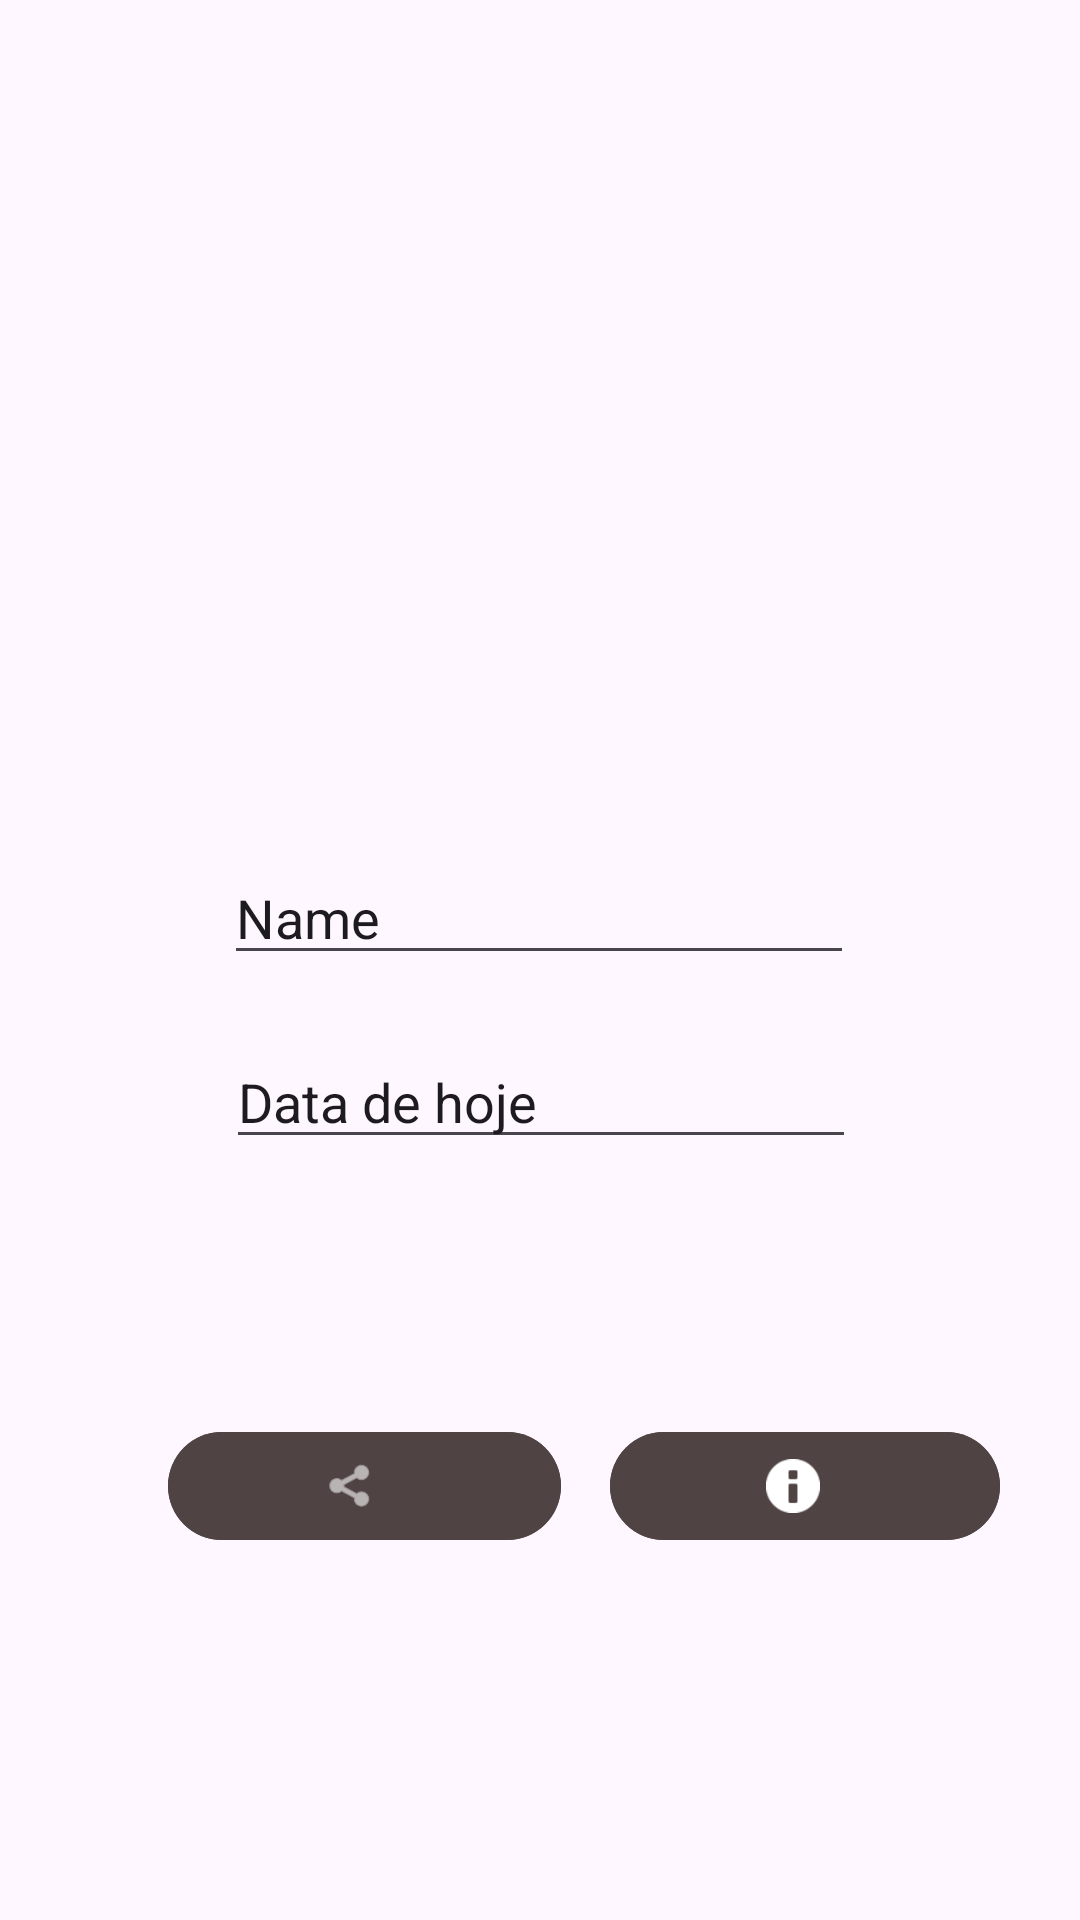

Reconstruct the res/layout file that produces this screen, plus the resources it refers to.
<!-- AndroidManifest.xml: application theme Theme.DiaryReport -->
<!-- res/layout/activity_main.xml -->
<?xml version="1.0" encoding="utf-8"?>
<androidx.constraintlayout.widget.ConstraintLayout xmlns:android="http://schemas.android.com/apk/res/android"
    xmlns:app="http://schemas.android.com/apk/res-auto"
    xmlns:tools="http://schemas.android.com/tools"
    android:id="@+id/main"
    android:layout_width="match_parent"
    android:layout_height="match_parent"
    tools:context=".MainActivity">


    <ImageView
        android:id="@+id/minhaImagem"
        android:layout_width="177dp"
        android:layout_height="180dp"
        android:contentDescription="Minha imagem de teste"
        android:src="@drawable/logo_gavioes"
        app:layout_constraintBottom_toBottomOf="parent"
        app:layout_constraintEnd_toEndOf="parent"
        app:layout_constraintStart_toStartOf="parent"
        app:layout_constraintTop_toTopOf="parent"
        app:layout_constraintVertical_bias="0.147" />

    <com.google.android.material.button.MaterialButton
        android:id="@+id/compartilharButton"
        android:layout_width="131dp"
        android:layout_height="44dp"
        android:layout_marginStart="56dp"
        android:backgroundTint="#504343"
        android:gravity="center"
        android:textAlignment="center"
        app:icon="@android:drawable/ic_menu_share"
        app:iconGravity="textStart"
        app:iconPadding="8dp"
        app:layout_constraintBottom_toBottomOf="parent"
        app:layout_constraintStart_toStartOf="parent"
        app:layout_constraintTop_toTopOf="parent"
        app:layout_constraintVertical_bias="0.794" />

    <com.google.android.material.button.MaterialButton
        android:id="@+id/informacoes"
        android:layout_width="130dp"
        android:layout_height="44dp"
        android:backgroundTint="#504343"
        android:gravity="center"
        android:textAlignment="center"
        app:icon="@android:drawable/ic_dialog_info"
        app:iconGravity="textStart"
        app:iconPadding="8dp"
        app:layout_constraintBottom_toBottomOf="parent"
        app:layout_constraintEnd_toEndOf="parent"
        app:layout_constraintHorizontal_bias="0.382"
        app:layout_constraintStart_toEndOf="@+id/compartilharButton"
        app:layout_constraintTop_toTopOf="parent"
        app:layout_constraintVertical_bias="0.794" />

    <EditText
        android:id="@+id/nomeInput"
        android:layout_width="wrap_content"
        android:layout_height="wrap_content"
        android:layout_marginTop="36dp"
        android:ems="10"
        android:inputType="text"
        android:text="Name"
        app:layout_constraintEnd_toEndOf="parent"
        app:layout_constraintHorizontal_bias="0.497"
        app:layout_constraintStart_toStartOf="parent"
        app:layout_constraintTop_toBottomOf="@+id/minhaImagem" />

    <EditText
        android:id="@+id/dataInput"
        android:layout_width="wrap_content"
        android:layout_height="wrap_content"
        android:layout_marginTop="20dp"
        android:ems="10"
        android:inputType="text"
        android:text="Data de hoje"
        app:layout_constraintBottom_toBottomOf="parent"
        app:layout_constraintEnd_toEndOf="parent"
        app:layout_constraintHorizontal_bias="0.502"
        app:layout_constraintStart_toStartOf="parent"
        app:layout_constraintTop_toBottomOf="@+id/nomeInput"
        app:layout_constraintVertical_bias="0.0" />

</androidx.constraintlayout.widget.ConstraintLayout>
<!-- resources referenced by this layout -->
<resources>
  <style name="Theme.DiaryReport" parent="Base.Theme.DiaryReport" />
  <style name="Base.Theme.DiaryReport" parent="Theme.Material3.DayNight.NoActionBar">
          <item name="android:forceDarkAllowed">false</item>
          
      </style>
</resources>
